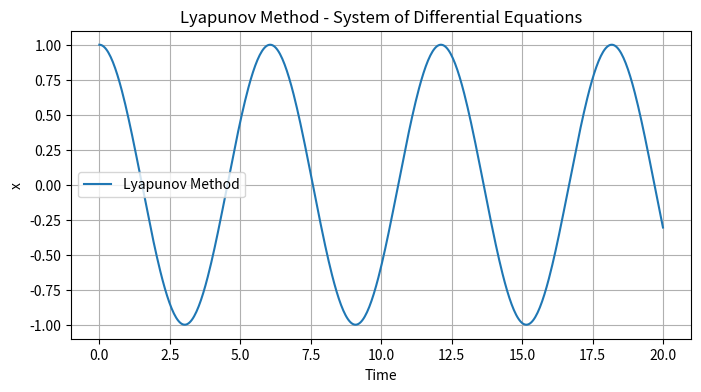

Write the Python code that produced this figure.
import numpy as np
from scipy.integrate import odeint
import matplotlib.pyplot as plt


# Define the Lyapunov system of differential equations
def lyapunov_system(z, t, epsilon):
    x, y = z
    dxdt = y
    dydt = -x - epsilon * x**3
    return [dxdt, dydt]

# Parameter epsilon
epsilon = 0.1

# Initial conditions
initial_conditions_lyapunov = [1.0, 0.0]

# Time points for integration
time_points_lyapunov = np.linspace(0, 20, 500)

# Solve the Lyapunov system of differential equations using odeint
solution_lyapunov = odeint(lyapunov_system, initial_conditions_lyapunov, time_points_lyapunov, args=(epsilon,))

# Plot the result of the Lyapunov method

plt.figure(figsize=(8, 4))
plt.plot(time_points_lyapunov, solution_lyapunov[:, 0], label='Lyapunov Method')
plt.title('Lyapunov Method - System of Differential Equations')
plt.xlabel('Time')
plt.ylabel('x')
plt.legend()
plt.grid(True)
plt.show()
